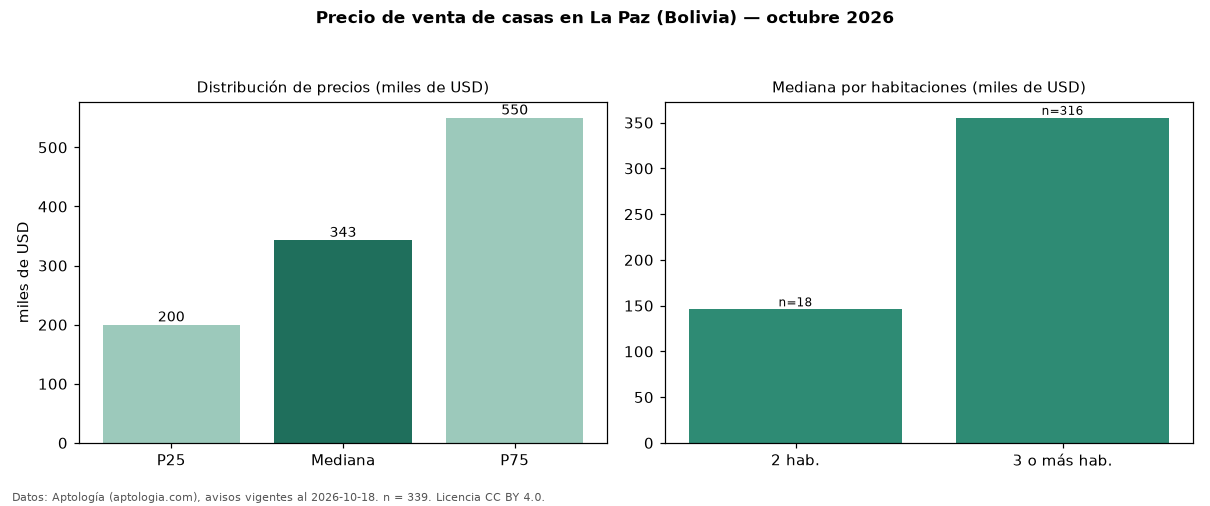

The file beside this chart, header and first rows:
seccion, metrica, valor, moneda, n
precio, p25, 200000, USD, 339
precio, mediana, 343000, USD, 339
precio, p75, 550000, USD, 339
precio, minimo, 60000, USD, 339
precio, maximo, 1500000, USD, 339
m2, mediana_precio_m2, 989.6, USD, 321
m2, area_mediana_m2, 350.0, m2, 321
banos, mediana_banos, 3.0, , 
parqueadero, pct_con_parqueadero, 100.0, %, 224
habitaciones, 2, 146000, USD, 18
habitaciones, 3+, 355278, USD, 316
fuente, fecha_datos, 2026-10-18, , 
fuente, atribucion, https://www.aptologia.com/bo/venta/la-pa…, , 
fuente, licencia, CC BY 4.0, , 
